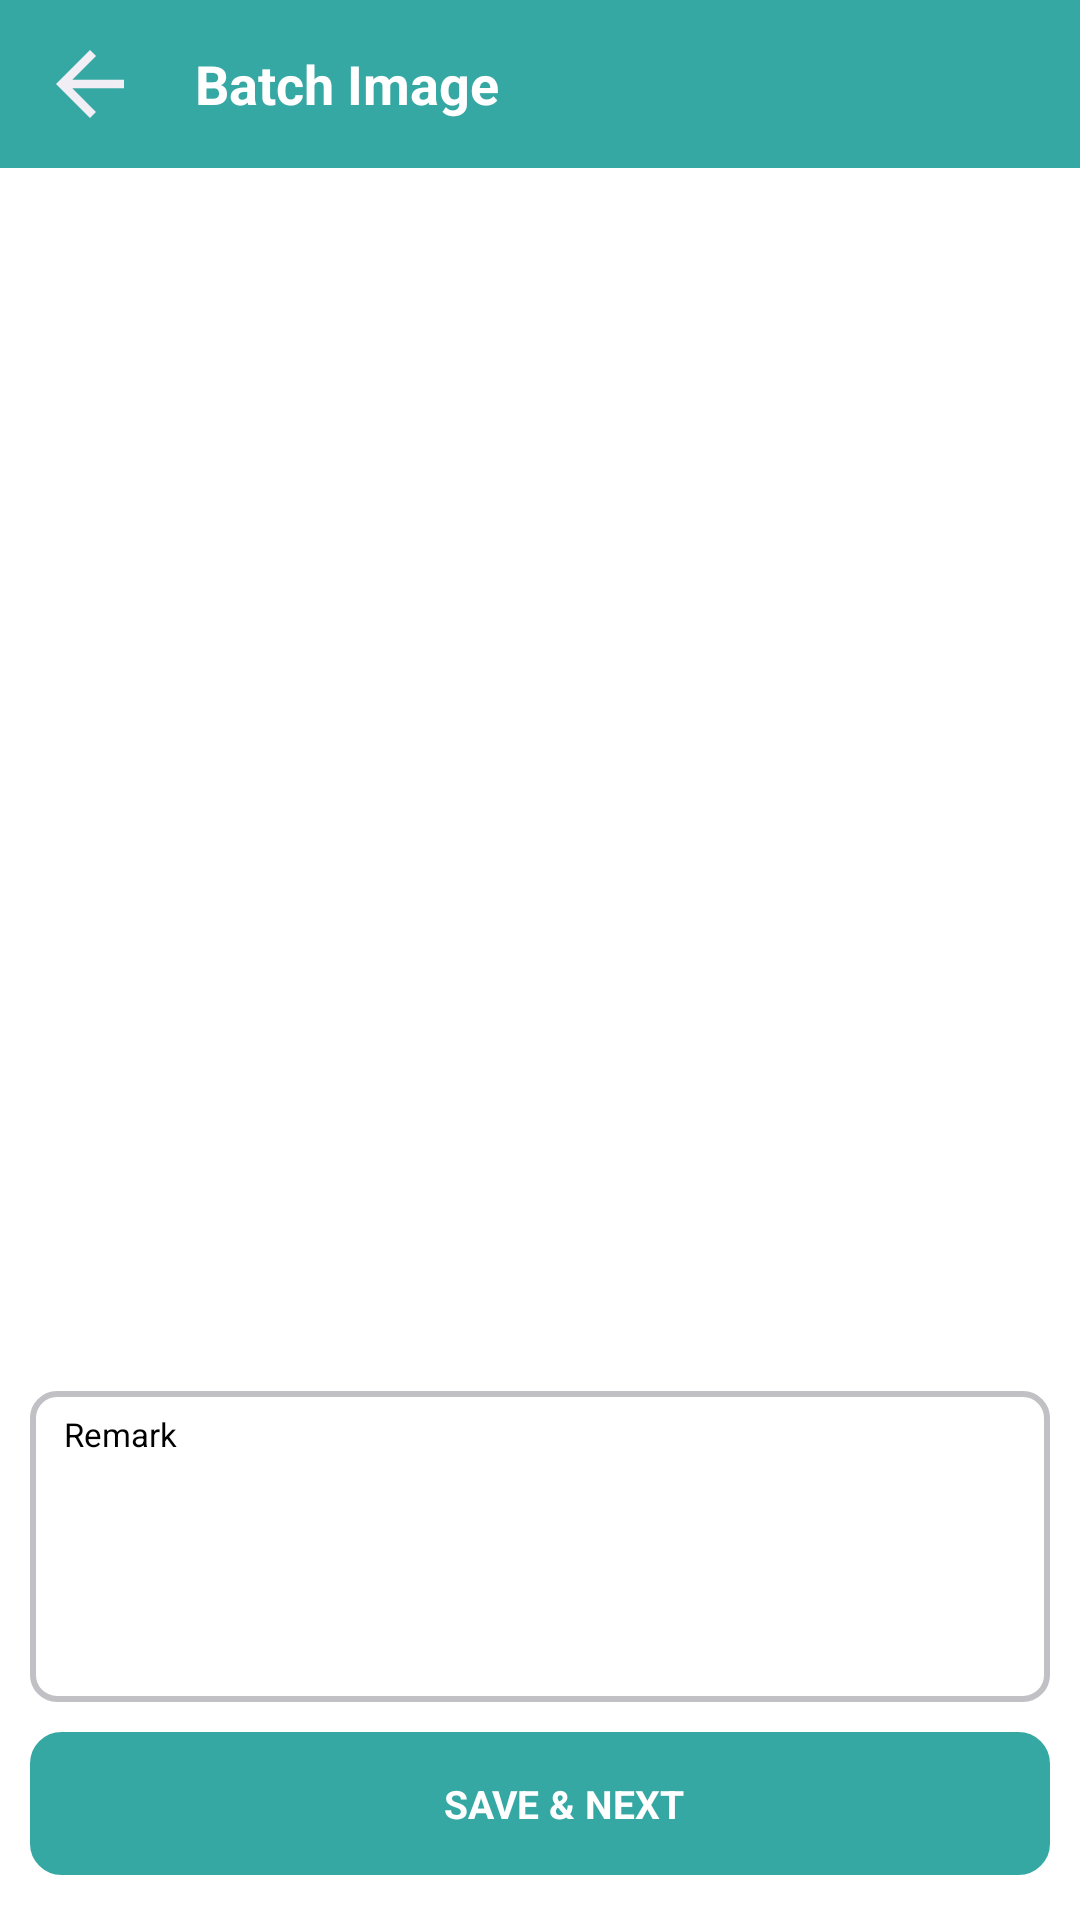

Android layout source for this screen:
<!-- AndroidManifest.xml: application theme Theme.BriskMind -->
<!-- res/layout/fragment_feedback.xml -->
<?xml version="1.0" encoding="utf-8"?>
<layout xmlns:android="http://schemas.android.com/apk/res/android"
    xmlns:app="http://schemas.android.com/apk/res-auto"
    xmlns:tools="http://schemas.android.com/tools">

    <LinearLayout
        android:id="@+id/layout_root"
        android:orientation="vertical"
        android:layout_width="match_parent"
        android:layout_height="match_parent"
        android:background="@color/white">

        <FrameLayout
            android:id="@+id/fltoolbar"
            android:layout_width="match_parent"
            android:layout_height="?attr/actionBarSize"
            android:background="@drawable/topnavigationbg">

            <include
                android:id="@+id/toolbar"
                layout="@layout/back_button_toolbar"/>

        </FrameLayout>

        <RelativeLayout
            android:layout_width="match_parent"
            android:layout_height="match_parent"
            android:layout_marginBottom="@dimen/activity_margin_15dp"
            android:layout_marginStart="@dimen/activity_margin_10dp"
            android:layout_marginEnd="@dimen/activity_margin_10dp">


            <androidx.recyclerview.widget.RecyclerView
                android:id="@+id/feedbackRv"
                android:layout_width="match_parent"
                android:layout_height="wrap_content"
                tools:listitem="@layout/feedback_adapter_layout"
                android:layout_above="@+id/remarkLay"
                android:paddingBottom="@dimen/activity_margin_10dp"
                android:layout_marginBottom="@dimen/activity_margin_10dp"/>

            <LinearLayout
                android:id="@+id/remarkLay"
                android:layout_width="match_parent"
                android:layout_height="wrap_content"
                android:layout_gravity="center_vertical"
                android:layout_marginBottom="@dimen/activity_margin_10dp"
                android:background="@drawable/layout_nonselected"
                android:gravity="center"
                android:orientation="vertical"
                android:layout_above="@+id/saveNextLay">

                <TextView
                    android:id="@+id/lblName"
                    android:layout_width="match_parent"
                    android:layout_height="match_parent"
                    android:layout_marginStart="@dimen/activity_margin_3dp"
                    android:paddingStart="@dimen/activity_margin_5dp"
                    android:paddingTop="@dimen/activity_margin_5dp"
                    android:text="@string/remarks"
                    android:textColor="@color/black"
                    android:textSize="@dimen/text_size_11sp" />

                <EditText
                    android:id="@+id/txtRemarksAddition"
                    android:layout_width="match_parent"
                    android:layout_height="wrap_content"
                    android:layout_gravity="center"
                    android:layout_marginStart="@dimen/activity_margin_3dp"
                    android:background="@null"
                    android:digits="ABCDEFGHIJKLMNOPQRSTUVWXYZabcdefghijklmnopqrstuvwxyz0123456789 "
                    android:gravity="start|center"
                    android:hint=""
                    android:imeOptions="actionNext"
                    android:inputType="textCapSentences"
                    android:maxLength="100"
                    android:maxLines="1"
                    android:paddingStart="@dimen/activity_margin_5dp"
                    android:paddingTop="@dimen/activity_margin_3dp"
                    android:paddingEnd="@dimen/activity_margin_5dp"
                    android:paddingBottom="@dimen/activity_margin_5dp"
                    android:minHeight="@dimen/activity_margin_80dp"
                    android:textColor="@color/color_272F38"
                    android:textColorHint="@color/color_747474"
                    android:textCursorDrawable="@null"
                    android:textSize="@dimen/text_size_13sp" />

            </LinearLayout>

            <LinearLayout
                android:id="@+id/saveNextLay"
                android:layout_width="match_parent"
                android:layout_height="wrap_content"
                android:padding="@dimen/activity_margin_15dp"
                android:layout_alignParentBottom="true"
                android:background="@drawable/btn_bg_rounded"
                android:gravity="center"
                android:orientation="vertical"
                android:weightSum="1">

                <TextView
                    android:layout_width="356dp"
                    android:layout_height="wrap_content"
                    android:layout_weight="1"
                    android:gravity="center"
                    android:paddingStart="16dp"
                    android:text="@string/savenext"
                    android:textAllCaps="true"
                    android:textColor="@color/white"
                    android:textSize="13sp"
                    android:textStyle="bold" />

            </LinearLayout>

        </RelativeLayout>

    </LinearLayout>


</layout>
<!-- res/layout/back_button_toolbar.xml (included above) -->
<?xml version="1.0" encoding="utf-8"?>
<RelativeLayout xmlns:android="http://schemas.android.com/apk/res/android"
    android:layout_width="match_parent"
    android:layout_height="wrap_content">

    <LinearLayout
        android:id="@+id/toolbar"
        android:layout_width="match_parent"
        android:layout_height="?attr/actionBarSize"
        android:background="@color/app_theme"
        android:orientation="horizontal"
        android:paddingStart="@dimen/activity_margin_5dp"
        android:paddingEnd="@dimen/activity_margin_5dp"
        android:gravity="center_vertical">

        <ImageView
            android:id="@+id/backArrowIv"
            android:layout_width="50dp"
            android:padding="@dimen/activity_margin_8dp"
            android:layout_height="match_parent"
            android:src="@drawable/ic_arrow_back"
            android:contentDescription="@string/todo"
            android:layout_marginEnd="@dimen/activity_margin_10dp"/>

        <TextView
            android:id="@+id/pageTitle"
            android:layout_width="match_parent"
            android:layout_height="wrap_content"
            android:text="@string/batch_image"
            android:textColor="@color/white"
            android:textStyle="bold"
            android:textSize="@dimen/text_size_18sp"/>

    </LinearLayout>

</RelativeLayout>
<!-- res/layout/feedback_adapter_layout.xml (included above) -->
<?xml version="1.0" encoding="utf-8"?>
<androidx.cardview.widget.CardView xmlns:android="http://schemas.android.com/apk/res/android"
    xmlns:app="http://schemas.android.com/apk/res-auto"
    android:layout_width="match_parent"
    android:layout_height="wrap_content"
    android:orientation="vertical"
    app:cardUseCompatPadding="true"
    app:cardElevation="@dimen/activity_margin_5dp"
    app:cardCornerRadius="@dimen/activity_margin_5dp">

        <LinearLayout
            android:layout_width="match_parent"
            android:layout_height="wrap_content"
            android:orientation="vertical"
            android:padding="@dimen/activity_margin_10dp">

            <TextView
                android:id="@+id/txtFeedbackQuestion"
                android:layout_width="match_parent"
                android:layout_height="wrap_content"
                android:layout_weight="2"
                android:padding="@dimen/activity_margin_10dp"
                android:textColor="@color/black"
                android:textStyle="bold"
                android:textSize="@dimen/text_size_14sp" />

            <LinearLayout
                android:id="@+id/lytFeedbackRadio"
                android:layout_width="match_parent"
                android:layout_height="wrap_content"
                android:orientation="vertical">

                <RadioGroup
                    android:visibility="gone"
                    android:id="@+id/radioGroupFeedback"
                    android:layout_width="match_parent"
                    android:layout_height="wrap_content"
                    android:orientation="horizontal">
                </RadioGroup>

                <LinearLayout
                    android:id="@+id/lytEdittextFeedback"
                    android:layout_width="match_parent"
                    android:layout_height="0dp"
                    android:layout_gravity="center_vertical"
                    android:layout_margin="@dimen/activity_margin_10dp"
                    android:layout_marginBottom="@dimen/activity_margin_10dp"
                    android:layout_weight=".15"
                    android:background="@drawable/layout_nonselected"
                    android:gravity="center"
                    android:orientation="vertical"
                    android:visibility="gone">

                    <EditText
                        android:id="@+id/txtFeedbackEdit"
                        android:layout_width="match_parent"
                        android:layout_height="45sp"
                        android:layout_gravity="center"
                        android:layout_marginStart="@dimen/activity_margin_3dp"
                        android:background="@null"
                        android:gravity="start|center"
                        android:hint=""
                        android:imeOptions="actionNext"
                        android:inputType="textCapSentences"
                        android:maxLength="100"
                        android:maxLines="1"
                        android:paddingStart="@dimen/activity_margin_5dp"
                        android:paddingTop="@dimen/activity_margin_3dp"
                        android:paddingEnd="@dimen/activity_margin_5dp"
                        android:paddingBottom="@dimen/activity_margin_5dp"
                        android:textColor="@color/color_272F38"
                        android:textColorHint="@color/color_747474"
                        android:textCursorDrawable="@null"
                        android:textSize="@dimen/text_size_13sp" />

                </LinearLayout>
            </LinearLayout>

        </LinearLayout>

</androidx.cardview.widget.CardView>
<!-- resources referenced by this layout -->
<resources>
  <color name="app_theme">#36A8A3</color>
  <color name="black">#FF000000</color>
  <color name="color_272F38">#272F38</color>
  <color name="color_747474">#747474</color>
  <color name="white">#FFFFFFFF</color>
  <dimen name="activity_margin_10dp">10dp</dimen>
  <dimen name="activity_margin_15dp">15dp</dimen>
  <dimen name="activity_margin_3dp">3dp</dimen>
  <dimen name="activity_margin_5dp">5dp</dimen>
  <dimen name="activity_margin_80dp">80dp</dimen>
  <dimen name="activity_margin_8dp">8dp</dimen>
  <dimen name="text_size_11sp">11sp</dimen>
  <dimen name="text_size_13sp">13sp</dimen>
  <dimen name="text_size_14sp">14sp</dimen>
  <dimen name="text_size_18sp">18sp</dimen>
  <!-- drawable btn_bg_rounded (drawable) -->
  <?xml version="1.0" encoding="UTF-8"?>
  <shape xmlns:android="http://schemas.android.com/apk/res/android">
      <solid android:color="@color/app_theme" />
      <stroke
          android:width="1dp"
          android:color="@color/app_theme"></stroke>
  
      <corners
          android:bottomLeftRadius="10dip"
          android:bottomRightRadius="10dip"
          android:topLeftRadius="10dip"
          android:topRightRadius="10dip" />
  
  </shape>
  <!-- drawable ic_arrow_back (drawable) -->
  <vector android:autoMirrored="true" android:height="24dp"
      android:tint="#F1EFF5" android:viewportHeight="24"
      android:viewportWidth="24" android:width="24dp" xmlns:android="http://schemas.android.com/apk/res/android">
      <path android:fillColor="@android:color/white" android:pathData="M20,11H7.83l5.59,-5.59L12,4l-8,8 8,8 1.41,-1.41L7.83,13H20v-2z"/>
  </vector>
  <!-- drawable layout_nonselected (drawable) -->
  <?xml version="1.0" encoding="utf-8"?>
  <shape xmlns:android="http://schemas.android.com/apk/res/android"
      android:shape="rectangle">
      <corners android:radius="8dp" />
      <padding
          android:bottom="2dp"
          android:left="2dp"
          android:right="2dp"
          android:top="2dp" />
      <stroke
          android:width="2dp"
          android:color="@color/login_borer" />
      <solid android:color="@color/white" />
  </shape>
  <!-- drawable topnavigationbg (drawable) -->
  <?xml version="1.0" encoding="utf-8"?>
  <shape xmlns:android="http://schemas.android.com/apk/res/android" >
  
      <gradient
          android:angle="0"
          android:startColor="@color/app_theme"
          android:endColor="@color/app_theme"
          android:type="linear" />
  
      <padding
          android:bottom="0dip"
          android:left="0dip"
          android:right="0dip"
          android:top="0dip" />
  
  </shape>
  <string name="batch_image">Batch Image</string>
  <string name="remarks">Remark</string>
  <string name="savenext">Save &amp; next</string>
  <string name="todo">TODO</string>
  <style name="Theme.BriskMind" parent="Theme.MaterialComponents.DayNight.DarkActionBar">
          
          <item name="colorPrimary">@color/purple_500</item>
          <item name="colorPrimaryVariant">@color/purple_700</item>
          <item name="colorOnPrimary">@color/white</item>
          
          <item name="colorSecondary">@color/teal_200</item>
          <item name="colorSecondaryVariant">@color/teal_700</item>
          <item name="colorOnSecondary">@color/black</item>
          
          <item name="android:statusBarColor">?attr/colorPrimaryVariant</item>
          
      </style>
  <color name="login_borer">#c0c0c5</color>
  <color name="purple_500">#FF6200EE</color>
  <color name="purple_700">#FF3700B3</color>
  <color name="teal_200">#FF03DAC5</color>
  <color name="teal_700">#FF018786</color>
</resources>
